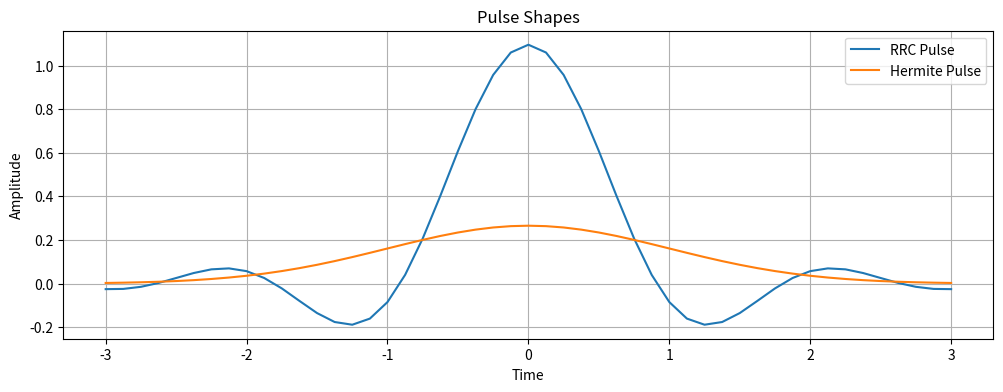
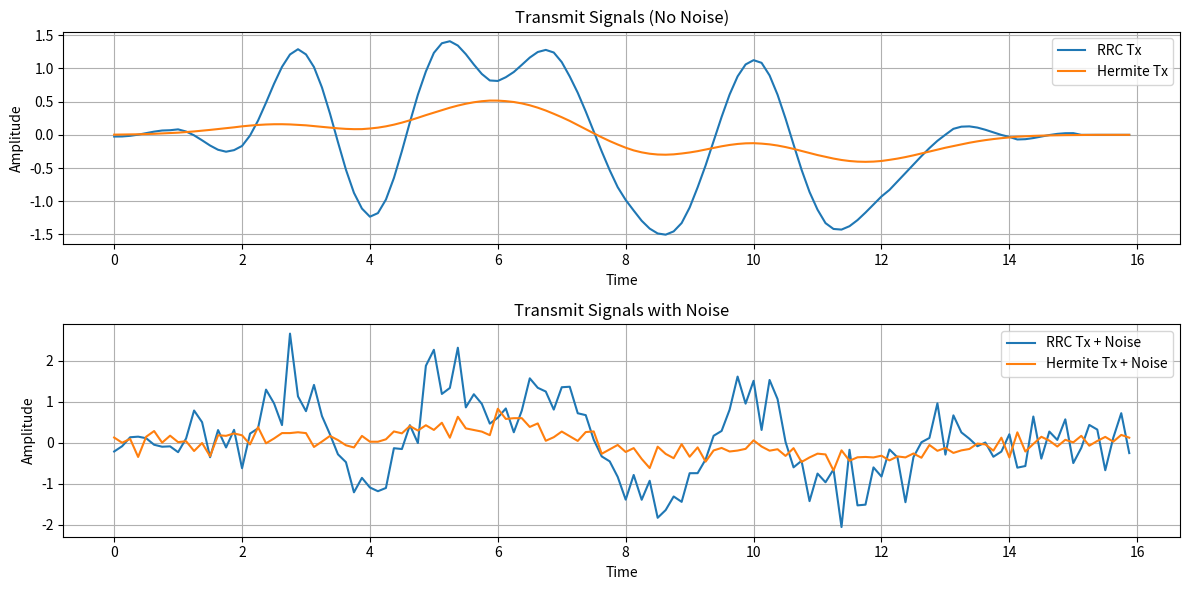
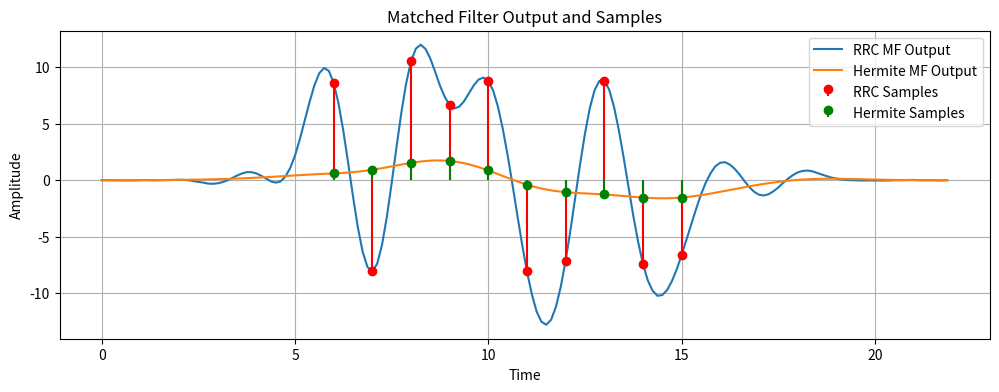

The script that saved these images, in order:
import numpy as np
import matplotlib.pyplot as plt
from scipy.special import hermite

num_bits = 10
sps = 8
beta = 0.35
span = 6
Ts = 1
snr_db = 5

bits = np.random.randint(0, 2, num_bits)
symbols = 2 * bits -1

unsampled = np.zeros(len(symbols) * sps)
unsampled[::sps] = symbols

time = np.arange(-span / 2, span / 2 + 1 / sps, 1 / sps)

def root_raised_cosine(t, Ts, beta):
    rrc = np.zeros_like(t)
    eps = 1e-8

    for i in range(len(t)):
        ti = t[i]
        if abs(ti) < eps:
            rrc[i] = (1 / Ts) * (1 + beta * (4 / np.pi - 1))
        elif abs(abs(ti) - Ts / (4 * beta)) < eps:
            rrc[i] = (beta / (Ts * np.sqrt(2))) * (
                    (1 + 2/np.pi) * np.sin(np.pi / (4 * beta)) +
                    (1 - 2/np.pi) * np.cos(np.pi / (4 * beta)))
        else:
            numerator = (
                np.sin(np.pi * ti * (1 - beta) / Ts) +
                4 * beta * ti / Ts *
                np.cos(np.pi * ti * (1 + beta) / Ts))
            denominator = (
                np.pi * ti / Ts *
                (1 - (4 * beta * ti / Ts) ** 2))
            rrc[i] = (1/Ts) * numerator / denominator
    return rrc

def hermite_pule(t, order=0, Ts=1):
    t_scaled = t / Ts
    Hn = hermite(order)
    pulse = Hn(t_scaled) * np.exp(-t_scaled ** 2 / 2)
    pulse /= np.sqrt(np.sum(pulse ** 2))
    return pulse

def add_awgn(signal, snr_db):
    snr_lin = 10 ** (snr_db / 10)
    power = np.mean(signal ** 2)
    noise_power = power / snr_lin
    noise = np.sqrt(noise_power) * np.random.randn(*signal.shape)
    return signal + noise

rrc_filter = root_raised_cosine(time, Ts, beta)
herm_filter = hermite_pule(time, order=0, Ts=Ts)

tx_rrc = np.convolve(unsampled, rrc_filter)
tx_herm = np.convolve(unsampled, herm_filter)

tx_rrc_noisy = add_awgn(tx_rrc, snr_db)
tx_herm_noisy = add_awgn(tx_herm, snr_db)

y_rrc = np.convolve(tx_rrc_noisy, rrc_filter[::-1])
y_herm = np.convolve(tx_herm_noisy, herm_filter[::-1])

delay_rrc = (len(rrc_filter) - 1) // 2
delay_herm = (len(herm_filter) - 1) // 2
total_delay_rrc = 2 * delay_rrc
total_delay_herm = 2 * delay_herm

sample_indices_rrc = total_delay_rrc + np.arange(len(symbols)) * sps
sample_indices_herm = total_delay_herm + np.arange(len(symbols)) * sps

samples_rrc = y_rrc[sample_indices_rrc]
samples_herm = y_herm[sample_indices_herm]

detected_rrc = np.sign(samples_rrc)
detected_herm = np.sign(samples_herm)

print("Original Symbols: ", symbols)
print("RRC Detected:     ", detected_rrc)
print("Hermite Detected: ", detected_herm)

plt.figure(figsize=(12, 4))
plt.plot(time, rrc_filter, label="RRC Pulse")
plt.plot(time, herm_filter, label="Hermite Pulse")
plt.title("Pulse Shapes")
plt.xlabel("Time")
plt.ylabel("Amplitude")
plt.grid(True)
plt.legend()



plt.figure(figsize=(12, 6))
plt.subplot(2,1,1)
plt.plot(np.arange(len(tx_rrc))/sps, tx_rrc, label="RRC Tx")
plt.plot(np.arange(len(tx_herm))/sps, tx_herm, label="Hermite Tx")
plt.title("Transmit Signals (No Noise)")
plt.xlabel("Time")
plt.ylabel("Amplitude")
plt.grid(True)
plt.legend()

plt.subplot(2,1,2)
plt.plot(np.arange(len(tx_rrc_noisy))/sps, tx_rrc_noisy, label="RRC Tx + Noise")
plt.plot(np.arange(len(tx_herm_noisy))/sps, tx_herm_noisy, label="Hermite Tx + Noise")
plt.title("Transmit Signals with Noise")
plt.xlabel("Time")
plt.ylabel("Amplitude")
plt.grid(True)
plt.legend()
plt.tight_layout()

plt.figure(figsize=(12,4))
plt.plot(np.arange(len(y_rrc))/sps, y_rrc, label="RRC MF Output")
plt.plot(np.arange(len(y_herm))/sps, y_herm, label="Hermite MF Output")
plt.stem(sample_indices_rrc/sps, samples_rrc, linefmt='r-', markerfmt='ro', basefmt=' ', label="RRC Samples")
plt.stem(sample_indices_herm/sps, samples_herm, linefmt='g-', markerfmt='go', basefmt=' ', label="Hermite Samples")
plt.title("Matched Filter Output and Samples")
plt.xlabel("Time")
plt.ylabel("Amplitude")
plt.grid(True)
plt.legend()
plt.show()
